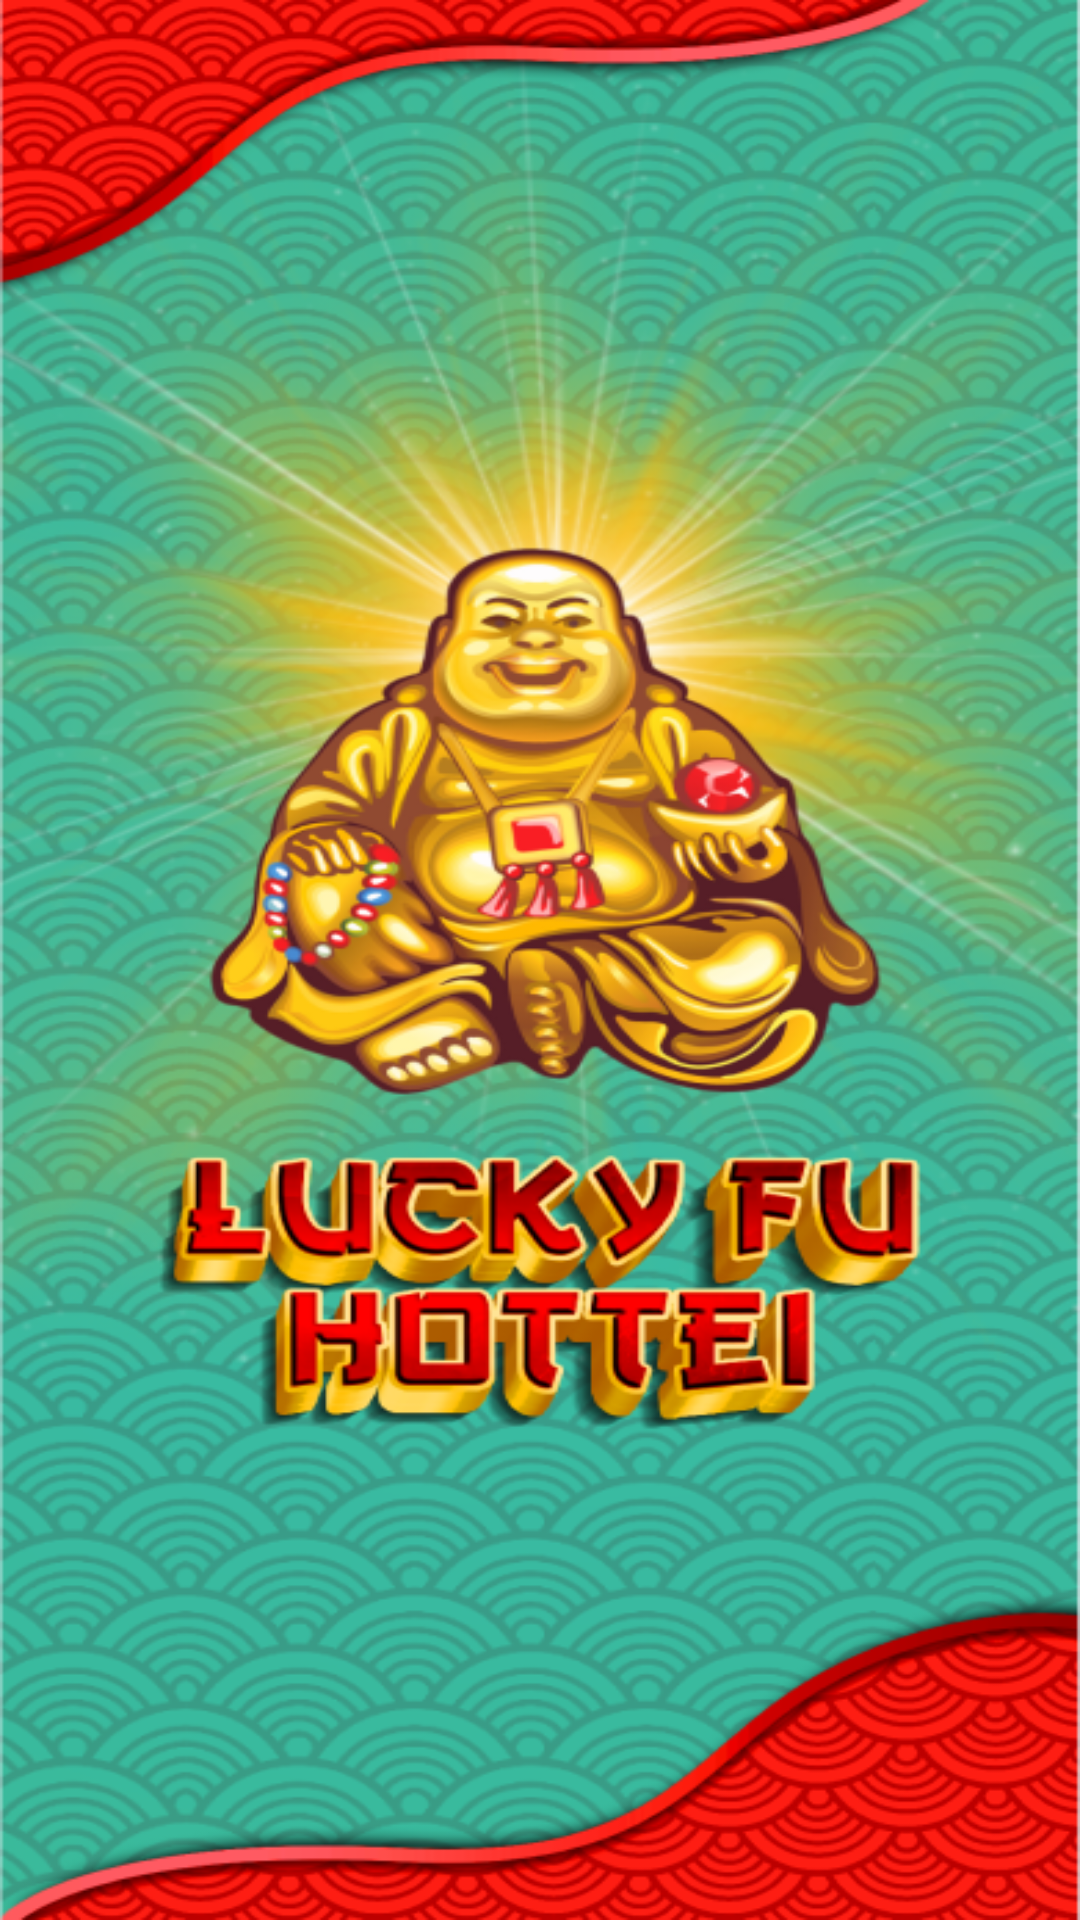

The Android layout XML behind this screen, and the referenced resources:
<!-- AndroidManifest.xml: application theme Theme.Chinaslots -->
<!-- res/layout/fragment_guide.xml -->
<FrameLayout xmlns:android="http://schemas.android.com/apk/res/android"
    xmlns:tools="http://schemas.android.com/tools"
    android:layout_width="wrap_content"
    android:layout_height="wrap_content"
    xmlns:app="http://schemas.android.com/apk/res-auto"
    android:background="@drawable/ic_back_splash"
    tools:context="com.chinaslots.ui.GuideFragment">





    <androidx.recyclerview.widget.RecyclerView
        android:id="@+id/recycler"
        android:layout_width="match_parent"
        tools:listitem="@layout/guide_item"
        app:layoutManager="androidx.recyclerview.widget.LinearLayoutManager"
        android:layout_height="match_parent"/>





</FrameLayout>
<!-- res/layout/guide_item.xml (included above) -->
<?xml version="1.0" encoding="utf-8"?>
<FrameLayout xmlns:android="http://schemas.android.com/apk/res/android"
    xmlns:app="http://schemas.android.com/apk/res-auto"
    android:layout_width="match_parent"
    android:layout_height="match_parent">


    <androidx.cardview.widget.CardView
        android:layout_width="match_parent"
        android:layout_height="wrap_content"
        android:background="@color/alfa"
        android:backgroundTint="@color/alfa"
        android:layout_margin="12dp"
        app:cardCornerRadius="24dp">


        <ImageView
            android:id="@+id/image"
            android:layout_width="wrap_content"
            android:layout_height="wrap_content"
            android:src="@drawable/guide1" />


    </androidx.cardview.widget.CardView>

</FrameLayout>
<!-- resources referenced by this layout -->
<resources>
  <color name="alfa">#00FEB92A</color>
  <!-- drawable guide1: jpg bitmap (drawable, 813519 bytes) -->
  <!-- drawable ic_back_splash: png bitmap (drawable, 533963 bytes) -->
  <style name="Theme.Chinaslots" parent="Base.Theme.Chinaslots" />
  <style name="Base.Theme.Chinaslots" parent="Theme.Material3.DayNight.NoActionBar">
          <item name="android:windowFullscreen">true</item>
      </style>
</resources>
